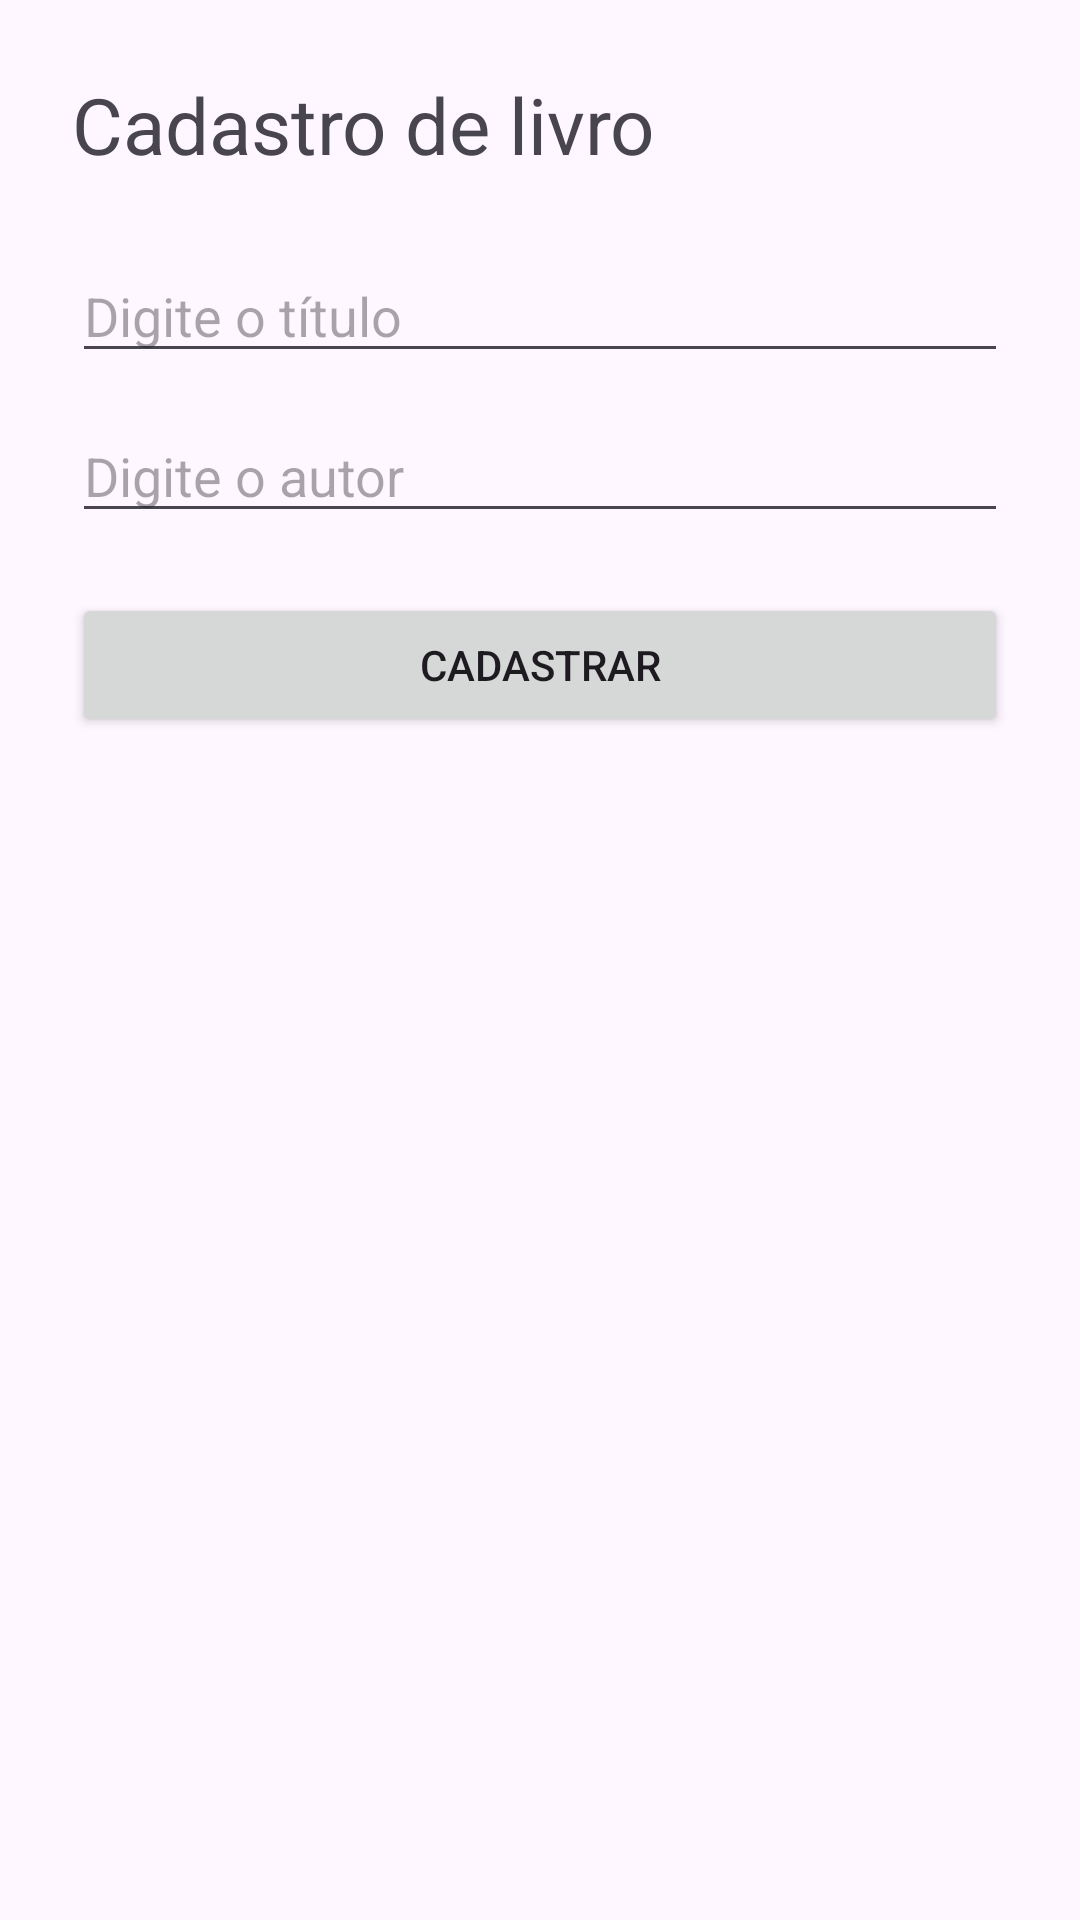

Here is an Android app screen rendered from its layout file. Give the layout XML and the strings, colors and styles it references.
<!-- AndroidManifest.xml: application theme Theme.Esse -->
<!-- res/layout/activity_main.xml -->
<?xml version="1.0" encoding="utf-8"?>
<LinearLayout xmlns:android="http://schemas.android.com/apk/res/android"
    android:layout_width="match_parent"
    android:layout_height="match_parent"
    android:orientation="vertical"
    android:padding="24dp">

    <TextView
        android:id="@+id/titulo"
        android:layout_width="200dp"
        android:layout_height="wrap_content"
        android:text="Cadastro de livro"
        android:textSize="26sp" />

    <EditText
        android:id="@+id/titulo"
        android:layout_width="match_parent"
        android:layout_height="wrap_content"
        android:hint="Digite o título"
        android:layout_marginTop="24dp" />

    <EditText
        android:id="@+id/autor"
        android:layout_width="match_parent"
        android:layout_height="wrap_content"
        android:hint="Digite o autor"
        android:layout_marginTop="12dp" />

    <Button
        android:id="@+id/btnCadastrar"
        android:layout_width="match_parent"
        android:layout_height="wrap_content"
        android:text="Cadastrar"
        android:layout_marginTop="20dp" />

</LinearLayout>
<!-- resources referenced by this layout -->
<resources>
  <style name="Theme.Esse" parent="Base.Theme.Esse" />
  <style name="Base.Theme.Esse" parent="Theme.Material3.DayNight.NoActionBar">
          
          
      </style>
</resources>
